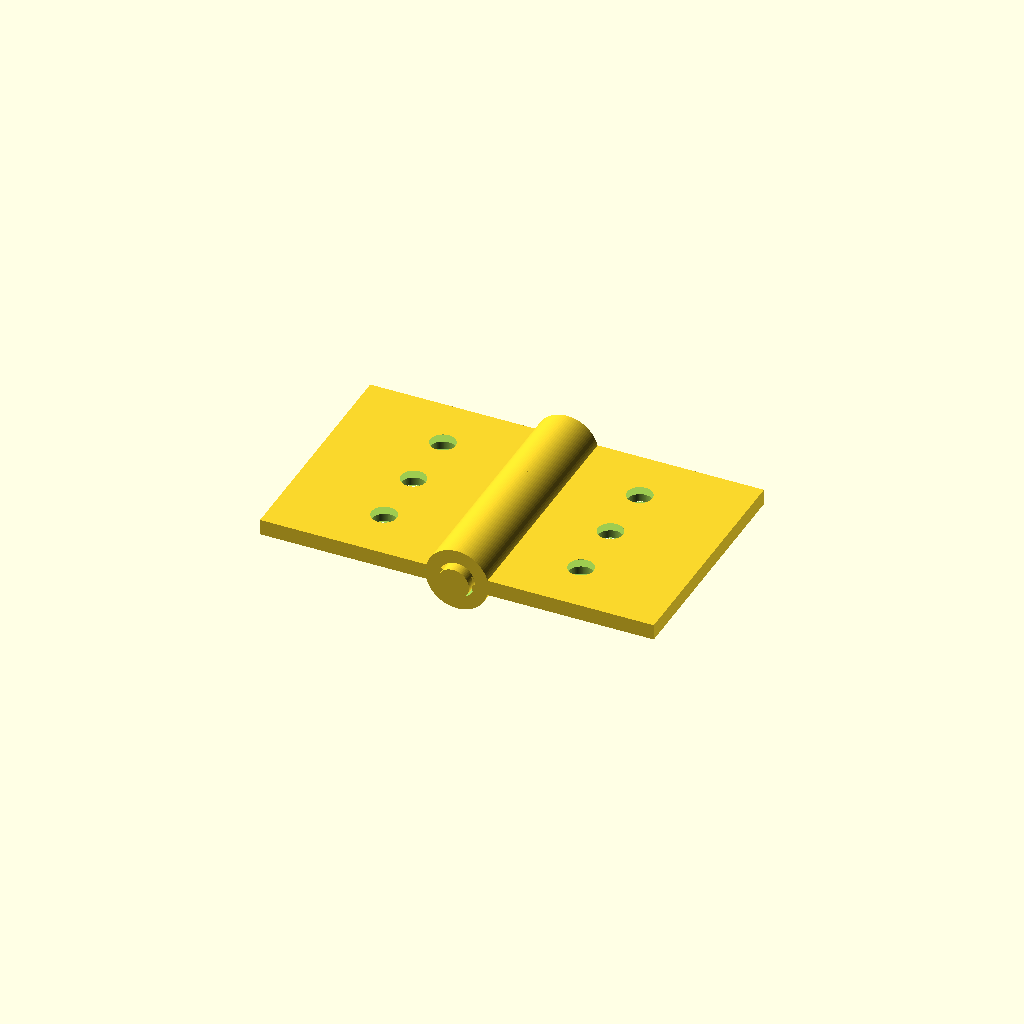
Cell 1: rendered with the file's own defaults.
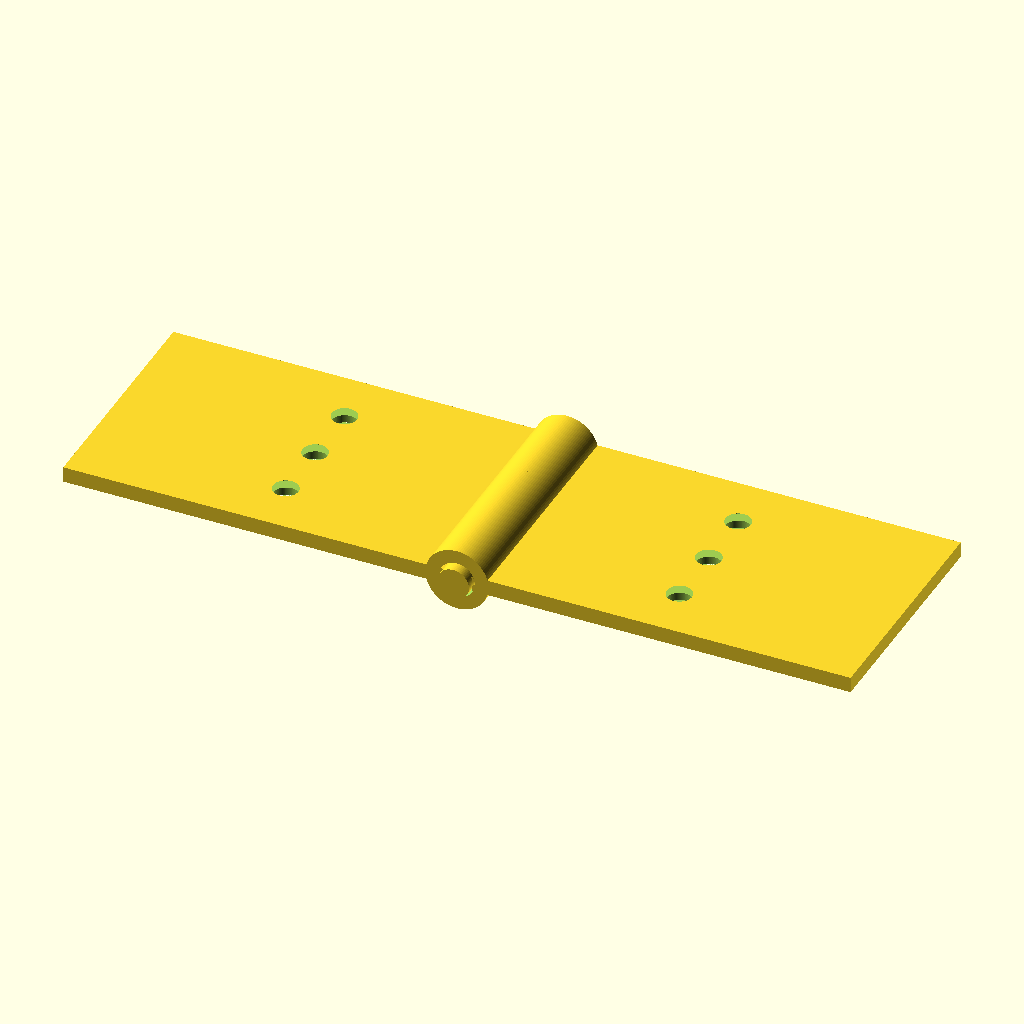
Cell 2 — leaf_w set to 50, the other parameters unchanged.
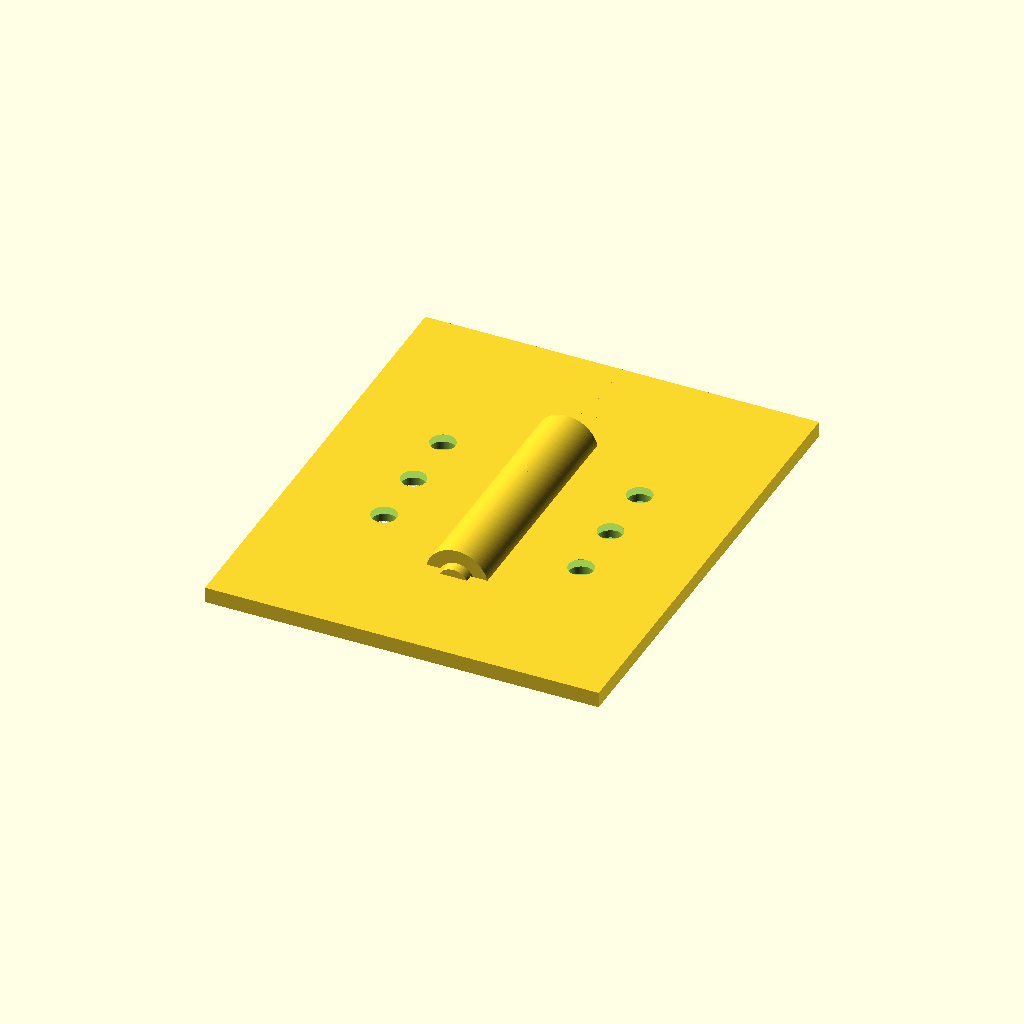
Cell 3: the same model with leaf_h = 60.
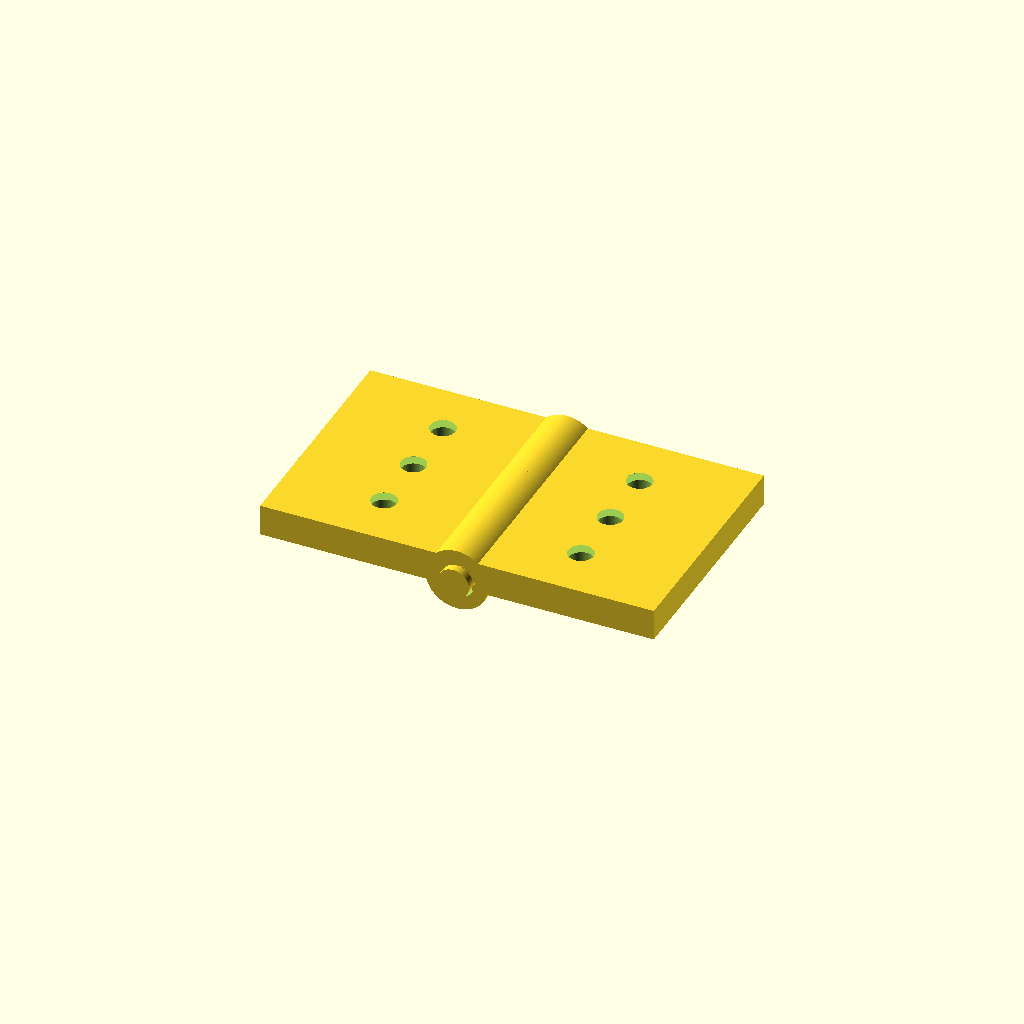
Cell 4: the same model with leaf_t = 4.
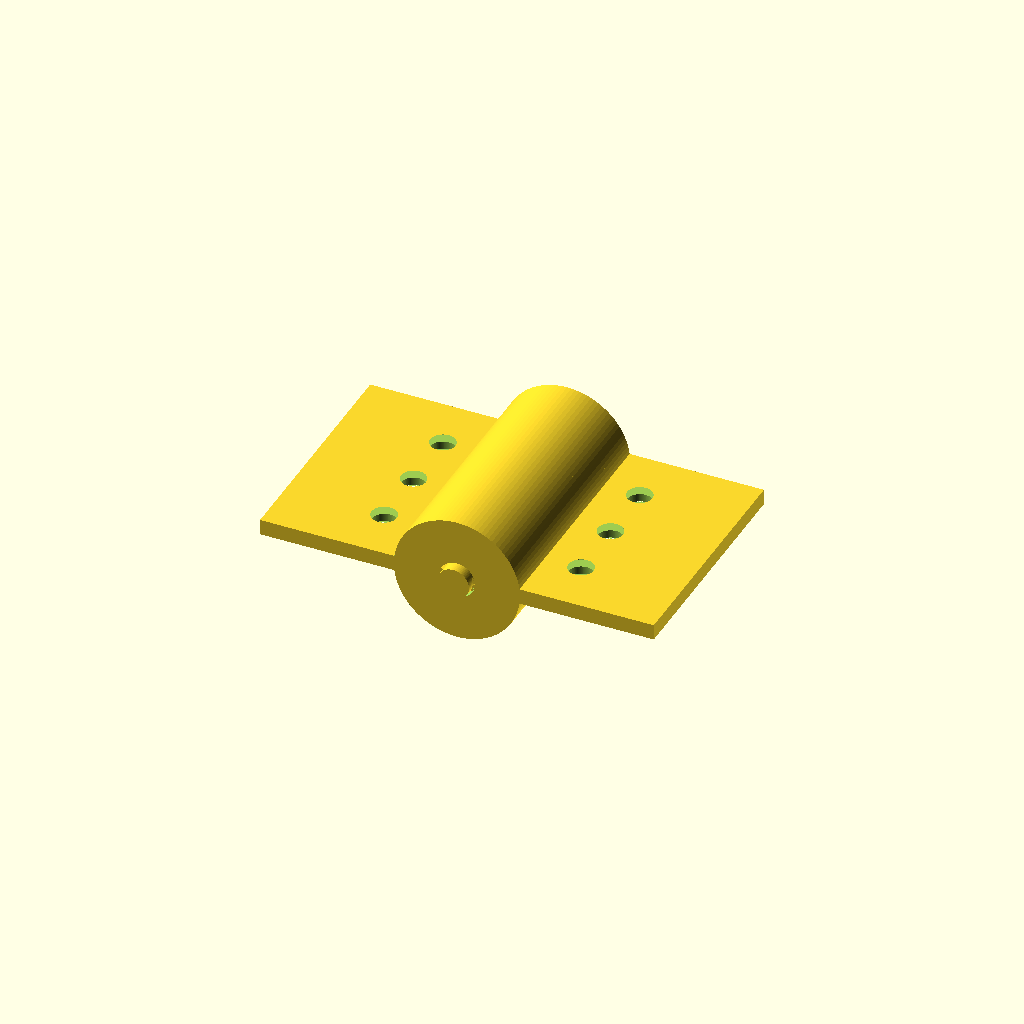
Cell 5: knuckle_od = 16 (everything else at default).
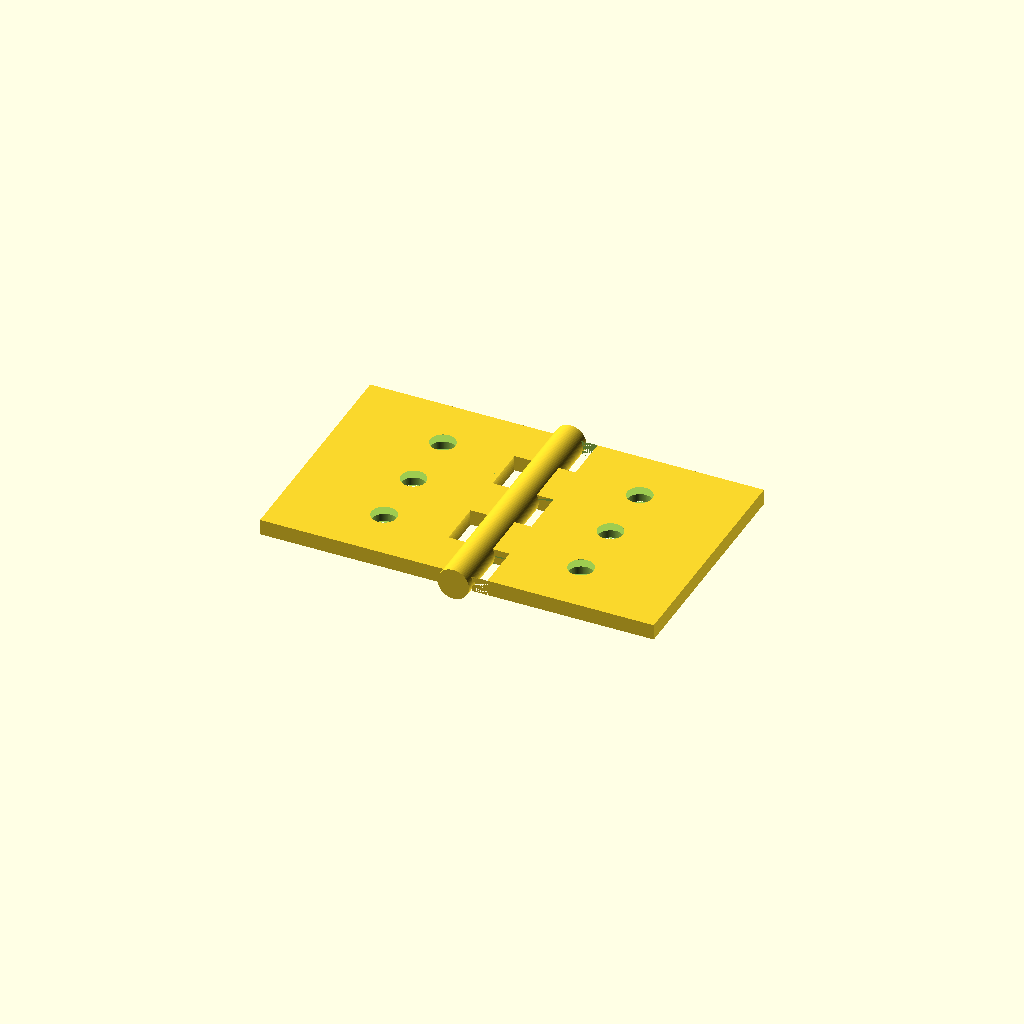
Cell 6: knuckle_id = 9.2 (everything else at default).
One fixed orthographic camera (rotation 55°, 0°, 25°; colour scheme Cornfield) for every cell.
The OpenSCAD source (results/tier-3-butt-hinge/bare-high_gpt-5-0edd62abd622-2026-04-28T17-25-10-294Z/final.scad):
// 小型バット蝶番 (butt hinge) - 180° 開状態
// 単位: mm

$fn = 96;

// 基本寸法
leaf_w = 25;            // 板の横幅 (X)
leaf_h = 30;            // 板の縦高さ (Y)
leaf_t = 2;             // 板厚 (Z)

knuckle_od = 8;         // knuckle 外径
knuckle_r  = knuckle_od/2;
knuckle_id = 4.6;       // ピン + 0.3mm クリアランス

seg_len = 6;            // knuckle セグメント長
y_centers = [-12,-6,0,6,12]; // 30mm を 5 等分した中心位置

// knuckle 所有: 左(外側2 + 中央1), 右(中間2)
left_idx  = [0,2,4];
right_idx = [1,3];

pin_d  = 4;
pin_L  = 32;            // 両端 1mm ずつ突出 (knuckle計30mm -> 30+2)
z_mid  = 1;             // Z の中心 (板厚中央に合わせる)

// 皿穴寸法 (M3 用)
screw_d   = 3.2;        // 貫通穴
cs_d      = 6;          // 皿頭外径
cs_depth  = 1;          // 皿部深さ
hole_ys   = [-8,0,8];   // ピッチ 8mm
hole_x_L  = -leaf_w/2;  // 左板の穴 X
hole_x_R  =  leaf_w/2;  // 右板の穴 X

//======================== ユーティリティ ========================//
module pin_hole(len=40) {
    // knuckle 内のピン用の貫通空間 (削り取り用)
    translate([0,0,z_mid]) rotate([90,0,0])
        cylinder(d=knuckle_id, h=len, center=true);
}

module knuckle_segment(yc, d=knuckle_od, h=seg_len) {
    // Y 軸向きの円筒 (中心 Y=yc, Z は z_mid を中心)
    translate([0,yc,z_mid]) rotate([90,0,0])
        cylinder(d=d, h=h, center=true);
}

module knuckle_union(y_idxs) {
    union() {
        for(i = y_idxs) knuckle_segment(y_centers[i], d=knuckle_od, h=seg_len);
    }
}

module knuckles_with_bore(y_idxs) {
    difference() {
        knuckle_union(y_idxs);
        pin_hole(40);
    }
}

module countersunk_hole(xc, yc) {
    // 皿穴 (上面Z=leaf_tから深さ1mmのテーパ) + 3.2mm 貫通
    // 皿部 (上:直径6, 下:直径3.2, 高さ1)
    translate([xc,yc,leaf_t - cs_depth])
        cylinder(h=cs_depth, d1=cs_d, d2=screw_d, center=false);
    // 貫通穴
    translate([xc,yc,0])
        cylinder(h=leaf_t + 0.2, d=screw_d, center=false);
}

//======================== 左右の板 ========================//
module left_plate_core() {
    // 左板ベース: x ∈ [-25,0], y ∈ [-15,15], z ∈ [0,2]
    translate([-leaf_w, -leaf_h/2, 0])
        cube([leaf_w, leaf_h, leaf_t], center=false);
}

module right_plate_core() {
    // 右板ベース: x ∈ [0,25], y ∈ [-15,15], z ∈ [0,2]
    translate([0, -leaf_h/2, 0])
        cube([leaf_w, leaf_h, leaf_t], center=false);
}

module left_plate_with_cutouts_and_holes() {
    difference() {
        // ベース
        left_plate_core();
        // 右側が持つ knuckle の外径で左板を逃がす (Y = -6, +6 の位置)
        for (i = right_idx)
            knuckle_segment(y_centers[i], d=knuckle_od, h=seg_len);
        // 皿穴 3 個 (X は板の中央)
        for (yy = hole_ys)
            countersunk_hole(hole_x_L, yy);
    }
}

module right_plate_with_cutouts_and_holes() {
    difference() {
        // ベース
        right_plate_core();
        // 左側が持つ knuckle の外径で右板を逃がす (Y = -12, 0, +12 の位置)
        for (i = left_idx)
            knuckle_segment(y_centers[i], d=knuckle_od, h=seg_len);
        // 皿穴 3 個 (X は板の中央)
        for (yy = hole_ys)
            countersunk_hole(hole_x_R, yy);
    }
}

module left_leaf() {
    union() {
        // 板本体 (カットアウト + 皿穴)
        left_plate_with_cutouts_and_holes();
        // 左側 knuckle (内径 4.6mm でくり抜き)
        knuckles_with_bore(left_idx);
    }
}

module right_leaf() {
    union() {
        // 板本体 (カットアウト + 皿穴)
        right_plate_with_cutouts_and_holes();
        // 右側 knuckle (内径 4.6mm でくり抜き)
        knuckles_with_bore(right_idx);
    }
}

module hinge_pin() {
    // ピン軸: 直径4, 長さ32 (Y方向), Z中心は z_mid
    translate([0,0,z_mid]) rotate([90,0,0])
        cylinder(d=pin_d, h=pin_L, center=true);
}

//======================== アセンブリ ========================//
// 180° 開いた状態: 左板は x<0 側、右板は x>0 側。板面は Z=0..2 で共面。
left_leaf();
right_leaf();
hinge_pin();
Customizer parameters (derived from the source; name, type, default, range or options):
leaf_w: number, default 25
leaf_h: number, default 30
leaf_t: number, default 2
knuckle_od: number, default 8
knuckle_id: number, default 4.6
seg_len: number, default 6
left_idx: vector, default [0, 2, 4]
right_idx: vector, default [1, 3]
pin_d: number, default 4
pin_L: number, default 32
z_mid: number, default 1
screw_d: number, default 3.2
cs_d: number, default 6
cs_depth: number, default 1
hole_ys: vector, default [-8, 0, 8]
